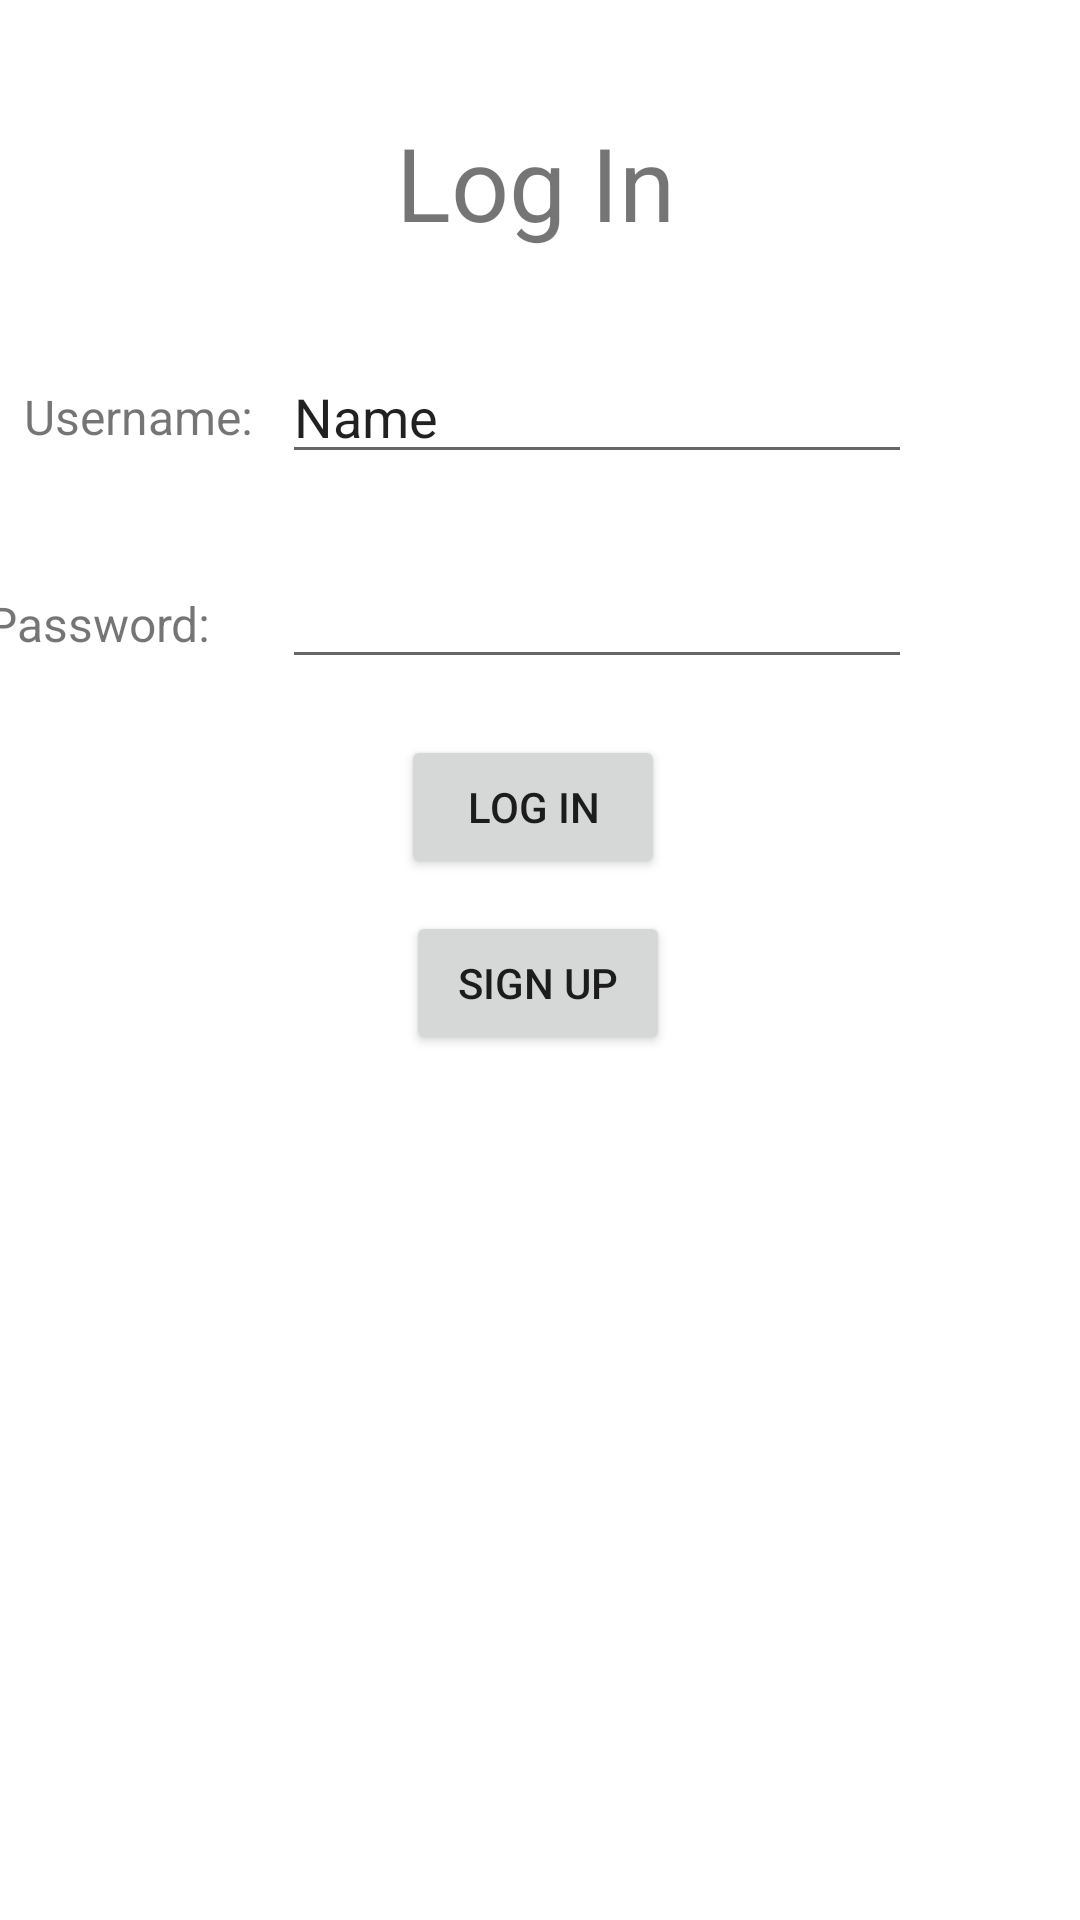

Layout XML and referenced resources for this Android screen:
<!-- AndroidManifest.xml: application theme Theme.Eldroid2App -->
<!-- res/layout/activity_login_page.xml -->
<?xml version="1.0" encoding="utf-8"?>
<androidx.constraintlayout.widget.ConstraintLayout xmlns:android="http://schemas.android.com/apk/res/android"
    xmlns:app="http://schemas.android.com/apk/res-auto"
    xmlns:tools="http://schemas.android.com/tools"
    android:layout_width="match_parent"
    android:layout_height="match_parent"
    tools:context=".LoginPage">

    <TextView
        android:id="@+id/textView2"
        android:layout_width="wrap_content"
        android:layout_height="wrap_content"
        android:text="Log In"
        android:textSize="34sp"
        tools:layout_editor_absoluteX="167dp"
        tools:layout_editor_absoluteY="106dp"
        app:layout_constraintBottom_toBottomOf="parent"
        app:layout_constraintEnd_toEndOf="parent"
        app:layout_constraintHorizontal_bias="0.494"
        app:layout_constraintStart_toStartOf="parent"
        app:layout_constraintTop_toTopOf="parent"
        app:layout_constraintVertical_bias="0.064"
        />

    <EditText
        android:id="@+id/LoginUsernameTextBox"
        android:layout_width="wrap_content"
        android:layout_height="wrap_content"
        android:ems="10"
        android:inputType="textPersonName"
        android:text="Name"
        app:layout_constraintBottom_toBottomOf="parent"
        app:layout_constraintEnd_toEndOf="parent"
        app:layout_constraintHorizontal_bias="0.626"
        app:layout_constraintStart_toStartOf="parent"
        app:layout_constraintTop_toTopOf="parent"
        app:layout_constraintVertical_bias="0.195" />

    <EditText
        android:id="@+id/LoginPasswordTextBox"
        android:layout_width="wrap_content"
        android:layout_height="wrap_content"
        android:ems="10"
        android:inputType="textPassword"
        app:layout_constraintBottom_toBottomOf="parent"
        app:layout_constraintEnd_toEndOf="parent"
        app:layout_constraintHorizontal_bias="0.626"
        app:layout_constraintStart_toStartOf="parent"
        app:layout_constraintTop_toBottomOf="@+id/LoginUsernameTextBox"
        app:layout_constraintVertical_bias="0.061" />

    <TextView
        android:id="@+id/textView5"
        android:layout_width="wrap_content"
        android:layout_height="wrap_content"
        android:text="Username: "
        android:textSize="16sp"
        app:layout_constraintBottom_toBottomOf="parent"
        app:layout_constraintEnd_toStartOf="@+id/LoginUsernameTextBox"
        app:layout_constraintHorizontal_bias="0.586"
        app:layout_constraintStart_toStartOf="parent"
        app:layout_constraintTop_toTopOf="parent"
        app:layout_constraintVertical_bias="0.207" />

    <TextView
        android:id="@+id/textView6"
        android:layout_width="wrap_content"
        android:layout_height="wrap_content"
        android:layout_marginEnd="20dp"
        android:text="Password: "
        android:textSize="16sp"
        app:layout_constraintBottom_toBottomOf="parent"
        app:layout_constraintEnd_toStartOf="@+id/LoginPasswordTextBox"
        app:layout_constraintHorizontal_bias="1.0"
        app:layout_constraintStart_toStartOf="parent"
        app:layout_constraintTop_toBottomOf="@+id/textView5"
        app:layout_constraintVertical_bias="0.101" />

    <Button
        android:id="@+id/LoginBtn"
        android:layout_width="wrap_content"
        android:layout_height="wrap_content"
        android:text="Log In"
        app:layout_constraintBottom_toBottomOf="parent"
        app:layout_constraintEnd_toEndOf="parent"
        app:layout_constraintHorizontal_bias="0.492"
        app:layout_constraintStart_toStartOf="parent"
        app:layout_constraintTop_toTopOf="parent"
        app:layout_constraintVertical_bias="0.414" />

    <Button
        android:id="@+id/signUpBtn"
        android:layout_width="wrap_content"
        android:layout_height="wrap_content"
        android:text="Sign up"
        app:layout_constraintBottom_toBottomOf="parent"
        app:layout_constraintEnd_toEndOf="parent"
        app:layout_constraintHorizontal_bias="0.498"
        app:layout_constraintStart_toStartOf="parent"
        app:layout_constraintTop_toTopOf="parent"
        app:layout_constraintVertical_bias="0.513" />


</androidx.constraintlayout.widget.ConstraintLayout>
<!-- resources referenced by this layout -->
<resources>
  <style name="Theme.Eldroid2App" parent="Theme.MaterialComponents.DayNight.DarkActionBar">
          
          <item name="colorPrimary">@color/purple_500</item>
          <item name="colorPrimaryVariant">@color/purple_700</item>
          <item name="colorOnPrimary">@color/white</item>
          
          <item name="colorSecondary">@color/teal_200</item>
          <item name="colorSecondaryVariant">@color/teal_700</item>
          <item name="colorOnSecondary">@color/black</item>
          
          <item name="android:statusBarColor" tools:targetApi="l">?attr/colorPrimaryVariant</item>
          
      </style>
  <!-- not gathered from this repository: default colours our renderer supplied (Android Studio template values) -->
  <color name="purple_500">#FF6200EE</color>
  <color name="purple_700">#FF3700B3</color>
  <color name="teal_200">#FF03DAC5</color>
  <color name="teal_700">#FF018786</color>
  <color name="black">#FF000000</color>
  <color name="white">#FFFFFFFF</color>
</resources>
